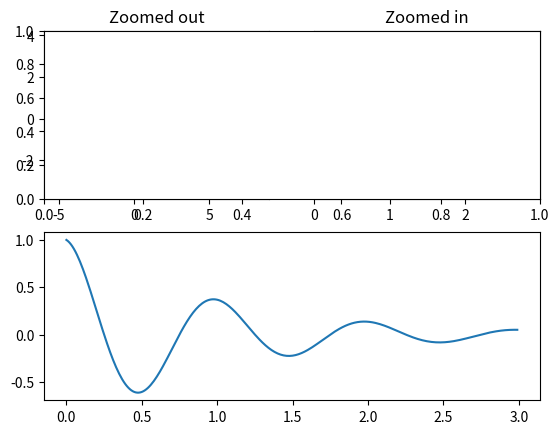
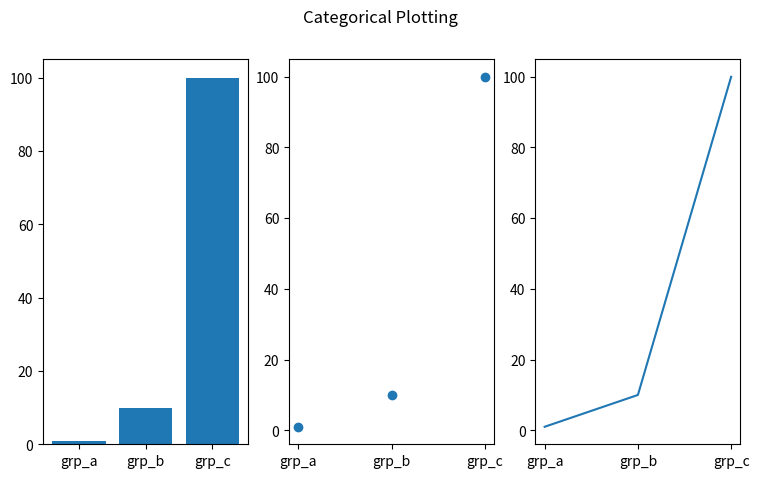

These charts were generated, in order, by the following Python code:
''' Pyplot tutorial: 
matplotlib.pyplot is a collection of functions that make matplotlib work like MATLAB
https://matplotlib.org/stable/tutorials/introductory/pyplot.html#pyplot-tutorial
https://matplotlib.org/stable/api/_as_gen/matplotlib.pyplot.subplot.html '''

import numpy as np
import matplotlib.pyplot as plt
from matplotlib.patches import Polygon

# Three integers (nrows, ncols, index). fig.add_subplot(235) is the same as
# fig.add_subplot(2, 3, 5). Can only be used if there are no more than 9 subplots.


def f(t):
    return np.exp(-t) * np.cos(2*np.pi*t)

t1 = np.arange(0.0, 3.0, 0.01)

ax1 = plt.subplot(212)
ax1.margins(0.05)           # Default margin is 0.05, value 0 means fit
ax1.plot(t1, f(t1))

ax2 = plt.subplot(221)
ax2.margins(2, 2)           # Values >0.0 zoom out
ax2.plot(t1, f(t1))
ax2.set_title('Zoomed out')

ax3 = plt.subplot(222)
ax3.margins(x=0, y=-0.25)   # Values in (-0.5, 0.0) zooms in to center
ax3.plot(t1, f(t1))
ax3.set_title('Zoomed in')

plt.show()


# plot a line, implicitly creating a subplot(111)
plt.plot([1, 2, 3])
# now create a subplot which represents the top plot of a grid
# with 2 rows and 1 column. Since this subplot will overlap the
# first, the plot (and its axes) previously created, will be removed
plt.subplot(211)
plt.show()

## Plotting with categorical variables
names = ['grp_a', 'grp_b', 'grp_c']
values = [1, 10, 100]
plt.figure(figsize=(9, 5))
plt.subplot(131)
plt.bar(names, values)
plt.subplot(132)
plt.scatter(names, values)
plt.subplot(133)
plt.plot(names, values)
# plt.subplot(133)
# plt.plot(names, values, 'ro')
plt.suptitle('Categorical Plotting')
plt.show()

## Controlling line properties
#plt.plot(x, y, linewidth=2.0) ....

''' Working with multiple figures and axes - Working with text
Logarithmic and other nonlinear axes -  '''

# https://matplotlib.org/stable/users/explain/api_interfaces.html#api-interfaces
# https://matplotlib.org/stable/tutorials/introductory/quick_start.html